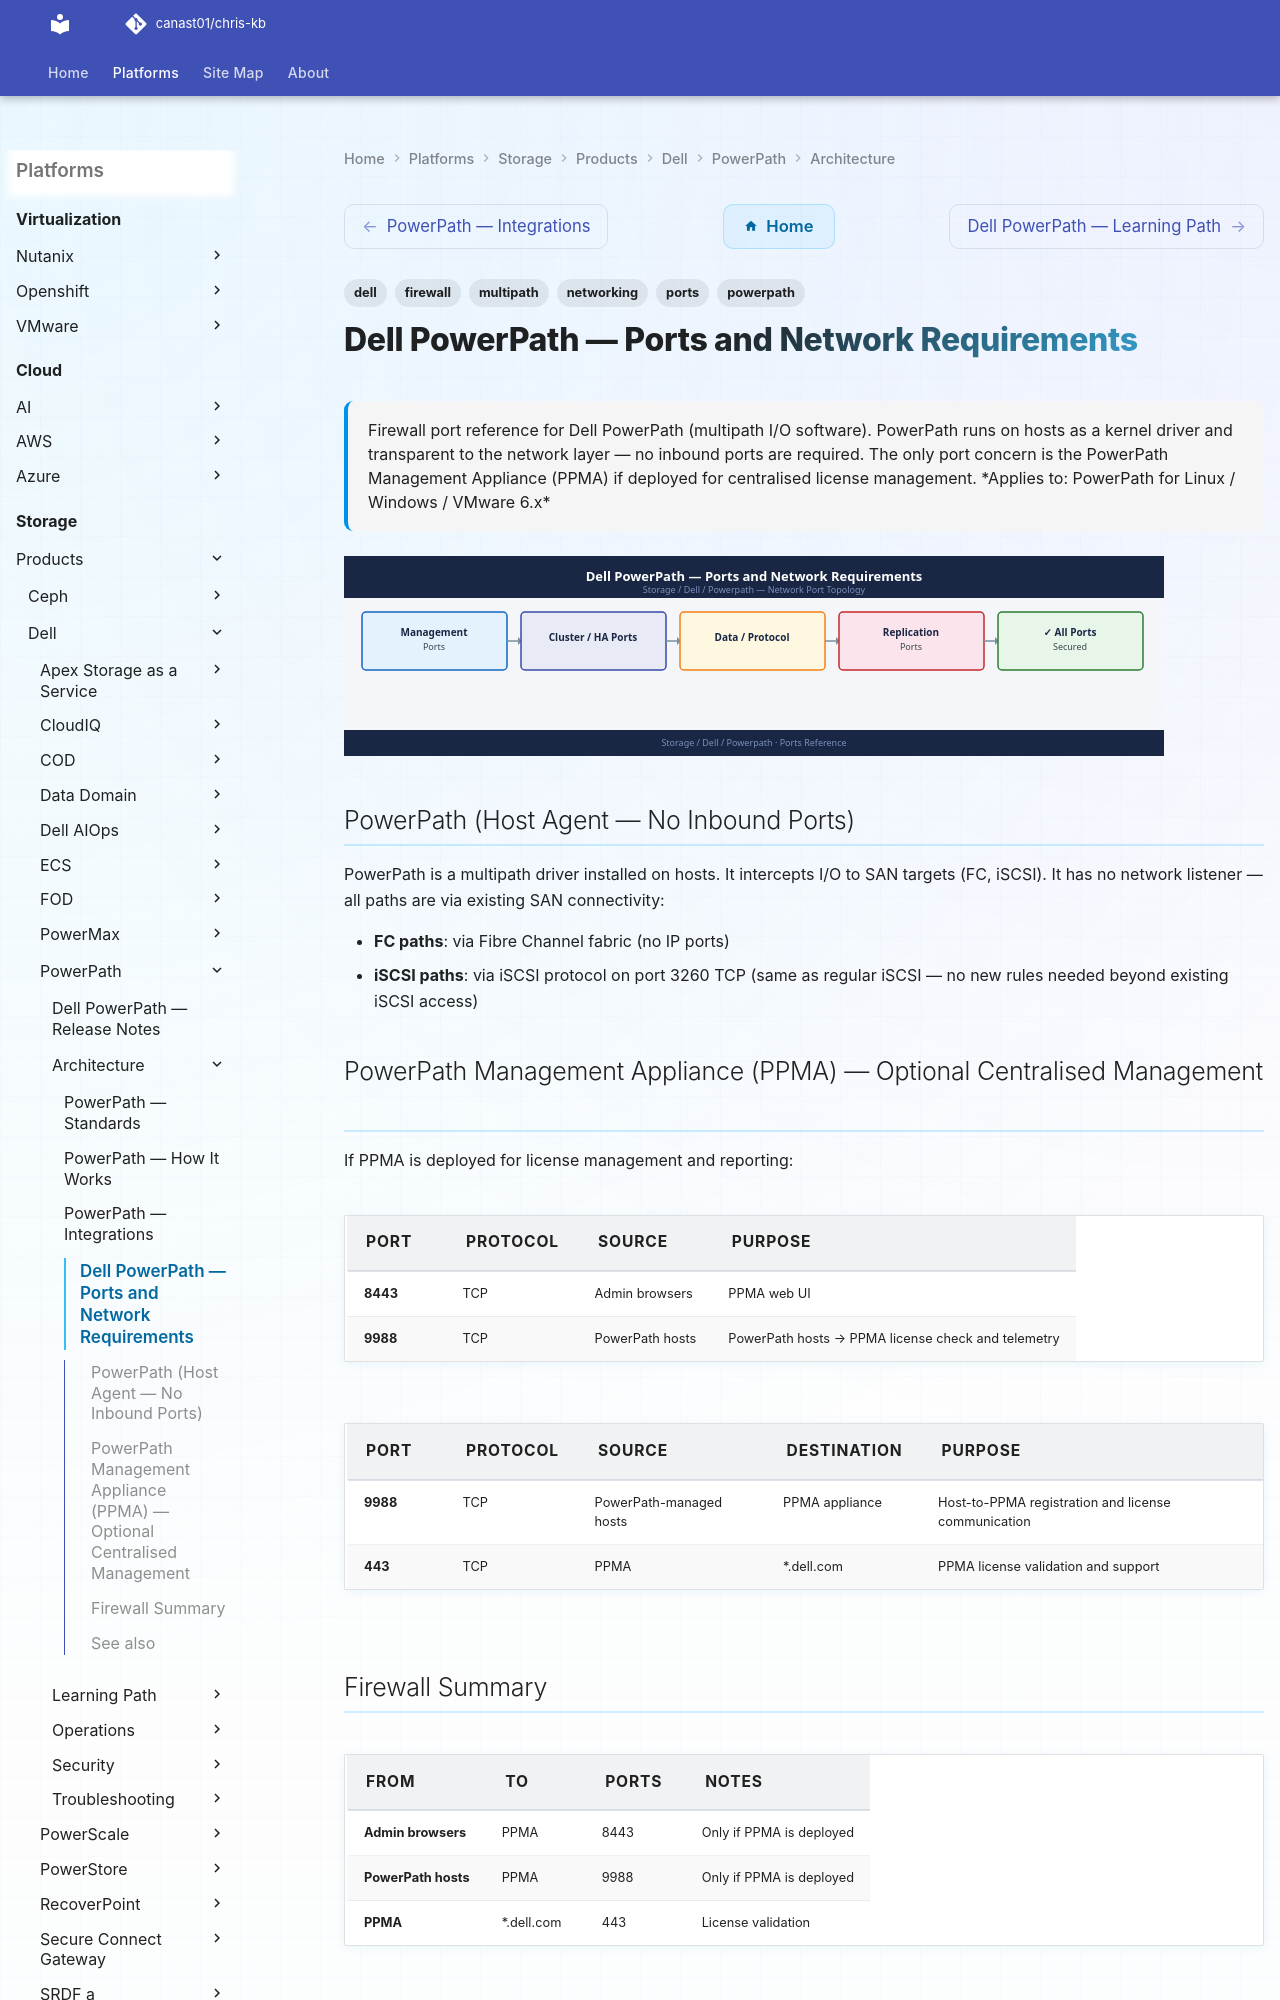

repository: canast01/chris-kb · page: storage/products/dell/powerpath/architecture/ports/index.html · generator: mkdocs

---
tags:
  - powerpath
  - dell
  - multipath
  - networking
  - firewall
  - ports
description: "Firewall port reference for Dell PowerPath (multipath I/O software). PowerPath runs on hosts as a kernel driver and transparent to the network layer — no..."
---
# Dell PowerPath — Ports and Network Requirements

<div class="kb-summary">
Firewall port reference for Dell PowerPath (multipath I/O software). PowerPath runs on hosts as a kernel driver and transparent to the network layer — no inbound ports are required. The only port concern is the PowerPath Management Appliance (PPMA) if deployed for centralised license management.

*Applies to: PowerPath for Linux / Windows / VMware 6.x*
</div>
![Dell PowerPath — Ports and Network Requirements](../../../../../assets/storage-dell-powerpath-architecture-ports.svg)
